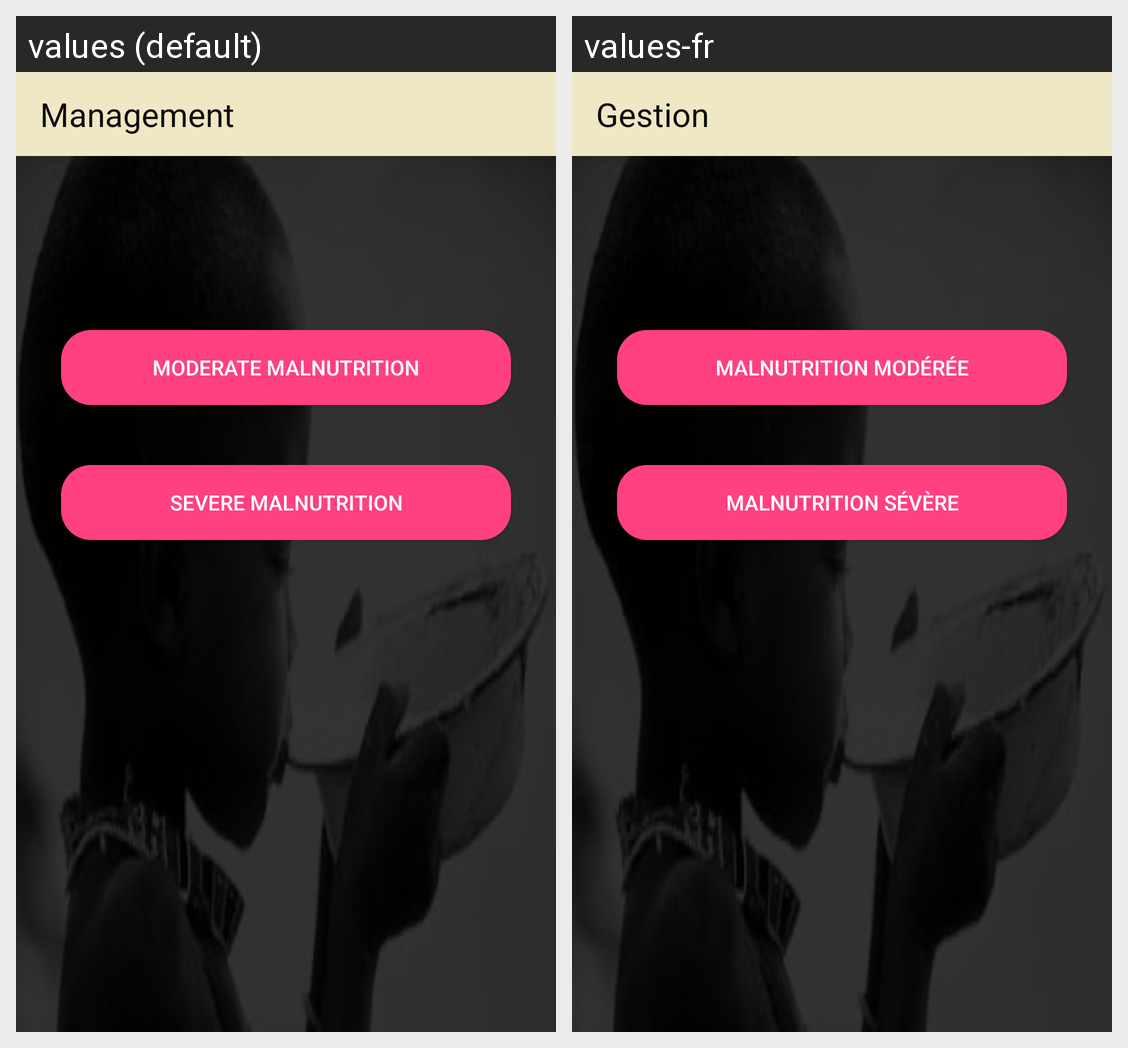

Strings drawn on this Android screen and how each of the app's shown locales translates them:
Android screen res/layout/activity_management.xml rendered under 2 locales, left to right: values (default), values-fr. Device: Nexus 5 (rendered at 1080×1920; each locale shown at half size, 540×960, under a caption strip naming it); theme AppTheme.
Strings drawn on this screen, with the default value and each locale's value (text and hints the layout hard-codes, and strings that could not be matched under every locale, appear in the picture but are not listed):

title_activity_management
  values: Management
  values-fr: Gestion

title_activity_moderate_malnutrition
  values: Moderate Malnutrition
  values-fr: Malnutrition Modérée

title_activity_severe_malnutrition
  values: Severe Malnutrition
  values-fr: Malnutrition Sévère
